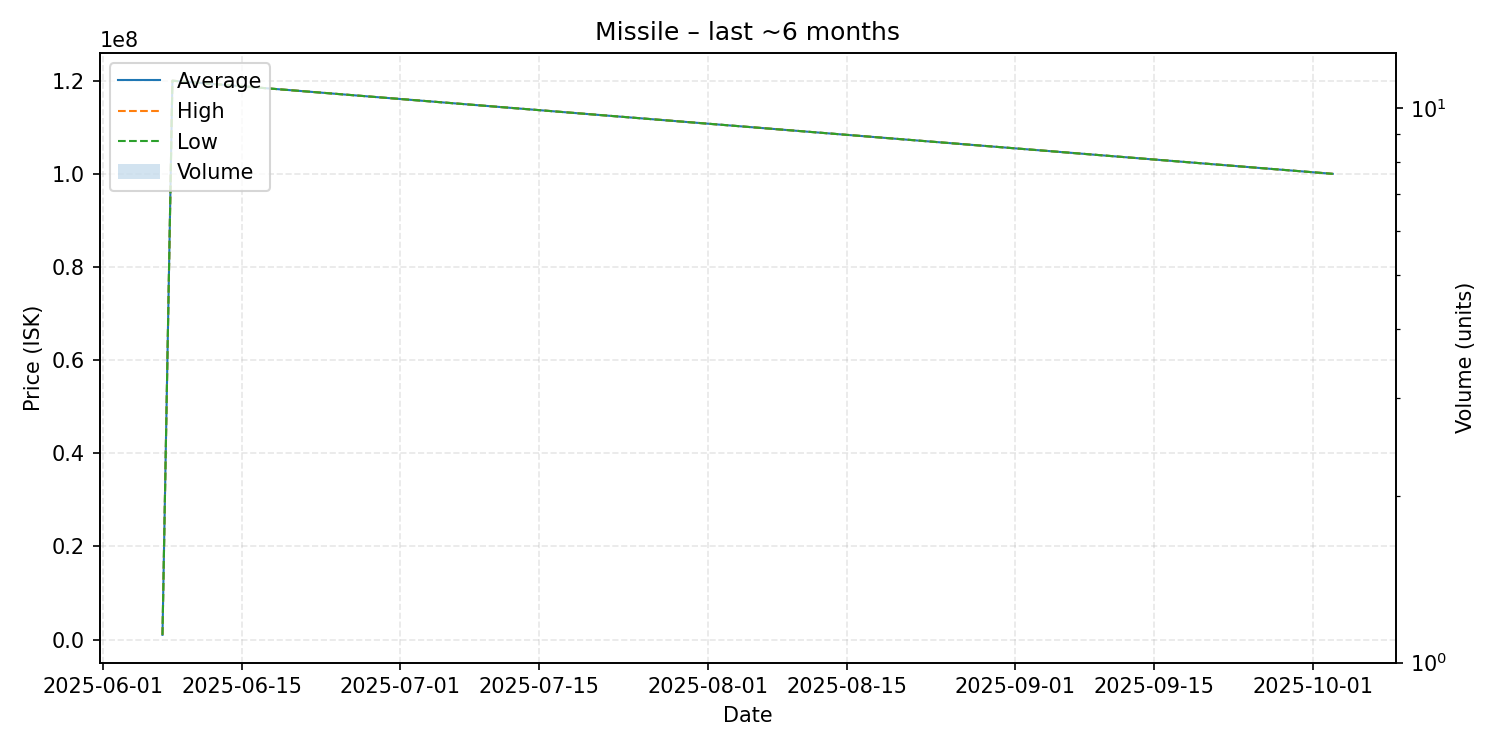

Source data for this figure (header and first rows):
date, average, highest, lowest, order_count, volume
2025-06-07, 1002000, 1002000, 1002000, 1, 1
2025-06-08, 120000000, 120000000, 120000000, 1, 1
2025-10-03, 100000000, 100000000, 100000000, 1, 1
